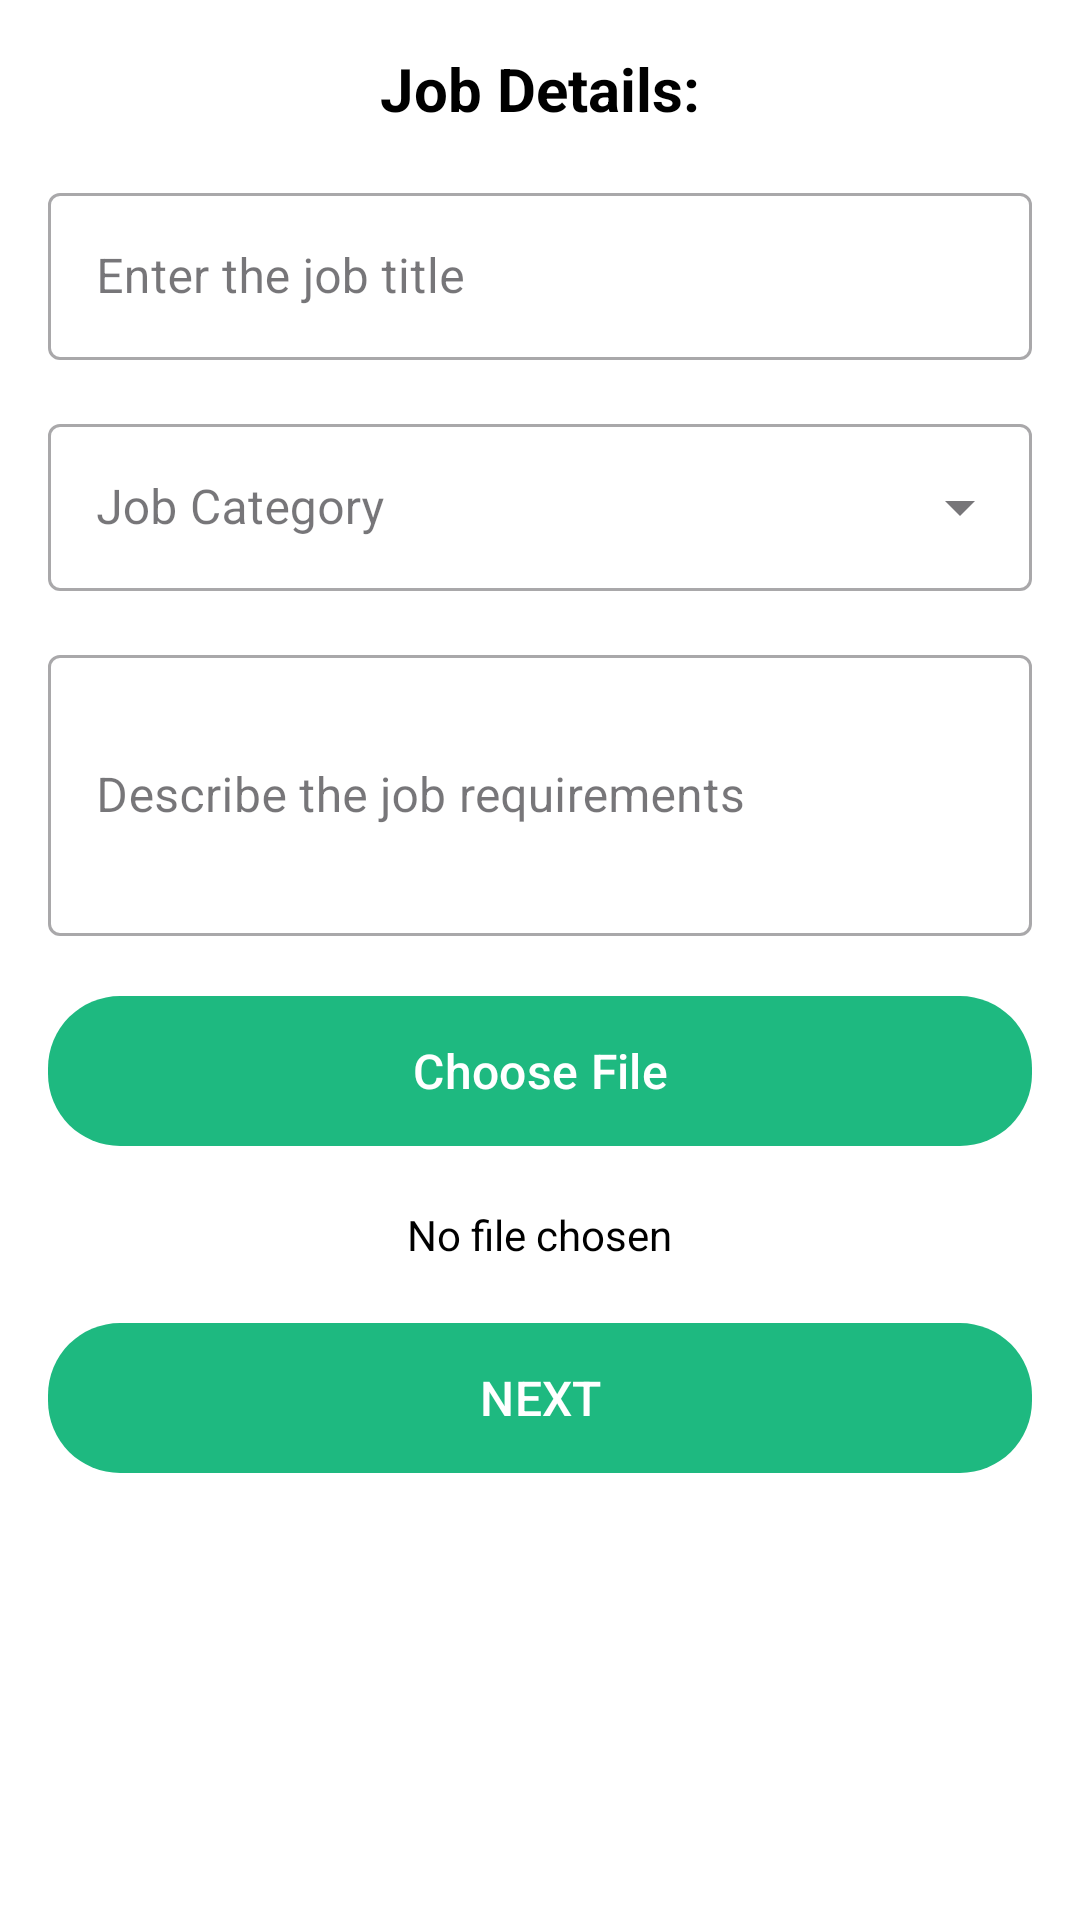

Produce the Android XML layout that renders to this screen, including the resource entries it uses.
<!-- AndroidManifest.xml: application theme Theme.CodeBrains -->
<!-- res/layout/fragment_job_details.xml -->
<?xml version="1.0" encoding="utf-8"?>
<RelativeLayout xmlns:android="http://schemas.android.com/apk/res/android"
    xmlns:app="http://schemas.android.com/apk/res-auto"
    android:layout_width="match_parent"
    android:layout_height="match_parent"
    android:background="#FFFFFF">

    <ScrollView
        android:layout_width="match_parent"
        android:layout_height="match_parent"
        android:padding="16dp">

        <LinearLayout
            android:layout_width="match_parent"
            android:layout_height="wrap_content"
            android:orientation="vertical"
            android:gravity="center_horizontal">

            
            <TextView
                android:layout_width="wrap_content"
                android:layout_height="wrap_content"
                android:text="Job Details:"
                android:textSize="20sp"
                android:textStyle="bold"
                android:textColor="#000000"
                android:layout_marginBottom="16dp" />

            
            <com.google.android.material.textfield.TextInputLayout
                style="@style/Widget.MaterialComponents.TextInputLayout.OutlinedBox"
                android:layout_width="match_parent"
                android:layout_height="wrap_content"
                android:layout_marginBottom="16dp"
                android:hint="Enter the job title">

                <com.google.android.material.textfield.TextInputEditText
                    android:id="@+id/job_title"
                    android:layout_width="match_parent"
                    android:layout_height="wrap_content" />
            </com.google.android.material.textfield.TextInputLayout>

            
            <com.google.android.material.textfield.TextInputLayout
                style="@style/Widget.MaterialComponents.TextInputLayout.OutlinedBox.ExposedDropdownMenu"
                android:layout_width="match_parent"
                android:layout_height="wrap_content"
                android:layout_marginBottom="16dp"
                android:hint="Job Category">

                <AutoCompleteTextView
                    android:id="@+id/job_category"
                    android:layout_width="match_parent"
                    android:layout_height="wrap_content" />
            </com.google.android.material.textfield.TextInputLayout>

            
            <com.google.android.material.textfield.TextInputLayout
                style="@style/Widget.MaterialComponents.TextInputLayout.OutlinedBox"
                android:layout_width="match_parent"
                android:layout_height="wrap_content"
                android:layout_marginBottom="16dp"
                android:hint="Describe the job requirements">

                <com.google.android.material.textfield.TextInputEditText
                    android:id="@+id/job_description"
                    android:layout_width="match_parent"
                    android:layout_height="wrap_content"
                    android:inputType="textMultiLine"
                    android:minLines="3" />
            </com.google.android.material.textfield.TextInputLayout>

            
            <com.google.android.material.button.MaterialButton
                android:id="@+id/choose_file"
                android:layout_width="match_parent"
                android:layout_height="58dp"
                android:layout_marginBottom="16dp"
                android:text="Choose File"
                android:textColor="#FFFFFF"
                android:textSize="16sp"
                app:cornerRadius="24dp"
                app:backgroundTint="#1EB980" />

            
            <TextView
                android:id="@+id/file_name"
                android:layout_width="wrap_content"
                android:layout_height="wrap_content"
                android:text="No file chosen"
                android:textColor="#000000"
                android:layout_marginBottom="16dp" />

            
            <com.google.android.material.button.MaterialButton
                android:id="@+id/next_button"
                android:layout_width="match_parent"
                android:layout_height="58dp"
                android:text="NEXT"
                android:textColor="#FFFFFF"
                android:textSize="16sp"
                app:cornerRadius="24dp"
                app:backgroundTint="#1EB980" />

        </LinearLayout>
    </ScrollView>
</RelativeLayout>
<!-- resources referenced by this layout -->
<resources>
  <style name="Theme.CodeBrains" parent="Base.Theme.CodeBrains" />
  <style name="Base.Theme.CodeBrains" parent="Theme.Material3.DayNight.NoActionBar">
          
          
      </style>
</resources>
